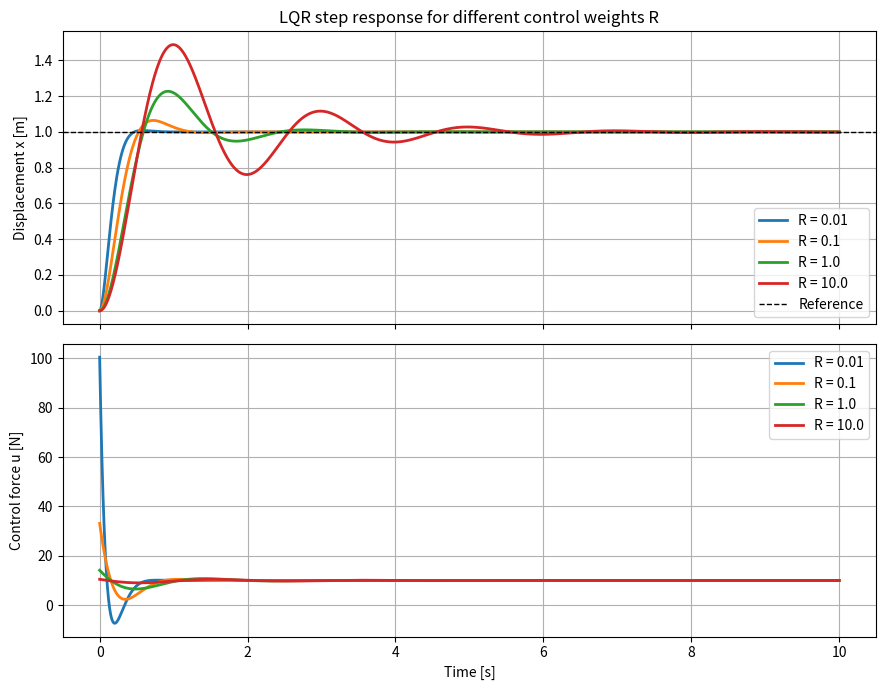

Source code (Python): (Note: this script raises an exception after producing the figure.)
"""LQR control of a mass-spring-damper system.

Plant (state-space):  x_dot = A x + B u,   x = [position, velocity]
Control law:          u = -K x + N r
    K : LQR gain, from the algebraic Riccati equation  A'P + PA - P B R^-1 B' P + Q = 0
        K = R^-1 B' P
    N : reference feedforward gain so that the steady-state position equals r.
        For this plant N = k + K[0] (it compensates the spring force at x = r).

The script also shows the effect of the weight R (cheap vs expensive control).
"""

from pathlib import Path

import matplotlib.pyplot as plt
import numpy as np
from scipy.integrate import solve_ivp
from scipy.linalg import solve_continuous_are

# ---------------------------------------------------------------------------
# Plant parameters (see docs/mathematical_model.md)
# ---------------------------------------------------------------------------
m = 1.0   # mass [kg]
k = 10.0  # spring stiffness [N/m]
c = 1.0   # damping coefficient [Ns/m]

A = np.array([[0.0, 1.0],
              [-k / m, -c / m]])
B = np.array([[0.0],
              [1.0 / m]])

# ---------------------------------------------------------------------------
# Simulation settings
# ---------------------------------------------------------------------------
r = 1.0       # step reference [m]
t_end = 10.0  # simulation time [s]
t_eval = np.linspace(0.0, t_end, 2000)

# ---------------------------------------------------------------------------
# LQR weights
# ---------------------------------------------------------------------------
Q = np.diag([100.0, 1.0])  # penalty on [position, velocity]
R_MAIN = 1.0               # penalty on control effort (reference design)
R_SWEEP = [0.01, 0.1, 1.0, 10.0]


def lqr_gain(Q, R):
    """Solve the continuous-time algebraic Riccati equation and return K, P."""
    R = np.atleast_2d(R)
    P = solve_continuous_are(A, B, Q, R)
    K = np.linalg.solve(R, B.T @ P)  # K = R^-1 B' P
    return K, P


def simulate(K):
    """Closed-loop step response with u = -K x + N r."""
    N = k + K[0, 0]

    def dynamics(t, state):
        u = (-K @ state + N * r).item()
        return A @ state + B.flatten() * u

    sol = solve_ivp(dynamics, (0.0, t_end), [0.0, 0.0], t_eval=t_eval,
                    rtol=1e-9, atol=1e-12)
    x = sol.y[0]
    u = -(K @ sol.y).flatten() + N * r
    return x, u


def metrics(x, u):
    """Overshoot [%], 2% settling time [s], steady-state error [m], max |u| [N]."""
    overshoot = max(0.0, (x.max() - r) / r * 100.0)
    outside = np.abs(x - r) > 0.02 * abs(r)
    if outside[-1]:
        settling = np.nan
    elif outside.any():
        settling = t_eval[np.where(outside)[0][-1] + 1]
    else:
        settling = 0.0
    return overshoot, settling, r - x[-1], np.max(np.abs(u))


# ---------------------------------------------------------------------------
# Reference design
# ---------------------------------------------------------------------------
K, P = lqr_gain(Q, R_MAIN)
poles = np.linalg.eigvals(A - B @ K)

print(f"Q = diag({Q[0, 0]:g}, {Q[1, 1]:g}), R = {R_MAIN}")
print(f"LQR gain K = [{K[0, 0]:.4f}, {K[0, 1]:.4f}]")
print(f"Open-loop poles   : {np.round(np.linalg.eigvals(A), 3)}")
print(f"Closed-loop poles : {np.round(poles, 3)}  (all Re < 0: stable)")

# ---------------------------------------------------------------------------
# Effect of R
# ---------------------------------------------------------------------------
results = {}
for R in R_SWEEP:
    K_i, _ = lqr_gain(Q, R)
    x, u = simulate(K_i)
    results[R] = (K_i, x, u, metrics(x, u))

print(f"\n{'R':>6} {'K1':>8} {'K2':>8} {'Overshoot [%]':>14} "
      f"{'Settling [s]':>13} {'SS error [m]':>13} {'max|u| [N]':>11}")
for R, (K_i, _, _, (os_, ts, ess, umax)) in results.items():
    ts_txt = f"{ts:.2f}" if not np.isnan(ts) else "never"
    print(f"{R:>6} {K_i[0, 0]:>8.2f} {K_i[0, 1]:>8.2f} {os_:>14.1f} "
          f"{ts_txt:>13} {ess:>13.5f} {umax:>11.1f}")

# ---------------------------------------------------------------------------
# Plots
# ---------------------------------------------------------------------------
fig, (ax1, ax2) = plt.subplots(2, 1, figsize=(9, 7), sharex=True)

for R, (_, x, u, _) in results.items():
    ax1.plot(t_eval, x, label=f"R = {R}", linewidth=2)
    ax2.plot(t_eval, u, label=f"R = {R}", linewidth=2)

ax1.axhline(r, color="k", linestyle="--", linewidth=1, label="Reference")
ax1.set_ylabel("Displacement x [m]")
ax1.set_title("LQR step response for different control weights R")
ax1.grid(True)
ax1.legend()

ax2.set_xlabel("Time [s]")
ax2.set_ylabel("Control force u [N]")
ax2.grid(True)
ax2.legend()

fig.tight_layout()

output_dir = Path(__file__).resolve().parent.parent / "results"
output_dir.mkdir(exist_ok=True)
fig.savefig(output_dir / "lqr_response.png", dpi=150)

plt.show()
